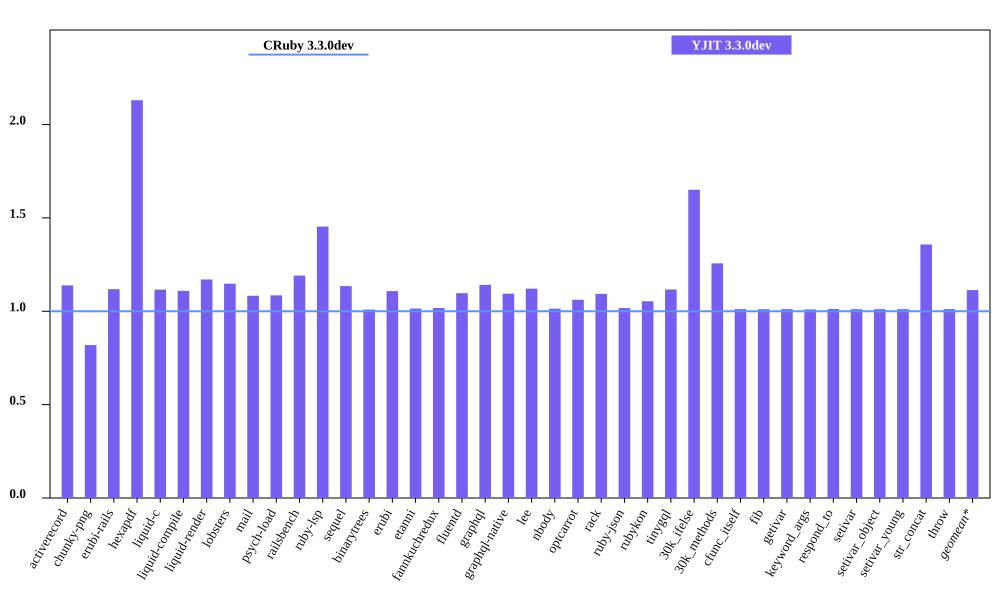

The file beside this chart, header and first rows:
bench, CRuby 3.3.0dev mem (MiB), YJIT 3.3.0dev mem (MiB), Inline Code, Outlined Code, YJIT Mem overhead
activerecord, 40.92, 46.59, 2, 1
chunky-png, 56.59, 46.34, 1, 1
erubi-rails, 84.88, 94.91, 3, 2
hexapdf, 131.1, 279.3, 3, 2
liquid-c, 28.46, 31.75, 1, 1
liquid-compile, 23.79, 26.39, 1, 1
liquid-render, 26.21, 30.67, 1, 1
lobsters, 279.4, 320.6, 11, 8
mail, 44.25, 47.92, 2, 1
psych-load, 27.0, 29.3, 1, 1
railsbench, 83.74, 99.72, 4, 3
ruby-lsp, 86.54, 125.8, 9, 6
sequel, 28.68, 32.54, 1, 1
binarytrees, 17.68, 17.84, 1, 1
erubi, 21, 23.27, 1, 1
etanni, 15.12, 15.34, 1, 1
fannkuchredux, 12.05, 12.27, 1, 1
fluentd, 579.8, 635.8, 1, 1
graphql, 30.8, 35.16, 1, 1
graphql-native, 28.29, 30.95, 1, 1
lee, 25.98, 29.12, 1, 1
nbody, 12.14, 12.31, 1, 1
optcarrot, 52.65, 55.89, 1, 1
rack, 21.63, 23.64, 1, 1
ruby-json, 13.0, 13.22, 1, 1
rubykon, 39, 41.09, 1, 1
tinygql, 19.68, 21.98, 1, 1
30k_ifelse, 52.27, 86.28, 8, 7
30k_methods, 40.85, 51.32, 3, 3
cfunc_itself, 12.18, 12.32, 1, 1
fib, 12.11, 12.25, 1, 1
getivar, 12.18, 12.31, 1, 1
keyword_args, 12.13, 12.25, 1, 1
respond_to, 12.18, 12.33, 1, 1
setivar, 12.18, 12.31, 1, 1
setivar_object, 12.17, 12.31, 1, 1
setivar_young, 12.18, 12.31, 1, 1
str_concat, 38.18, 51.84, 1, 1
throw, 12.18, 12.32, 1, 1
